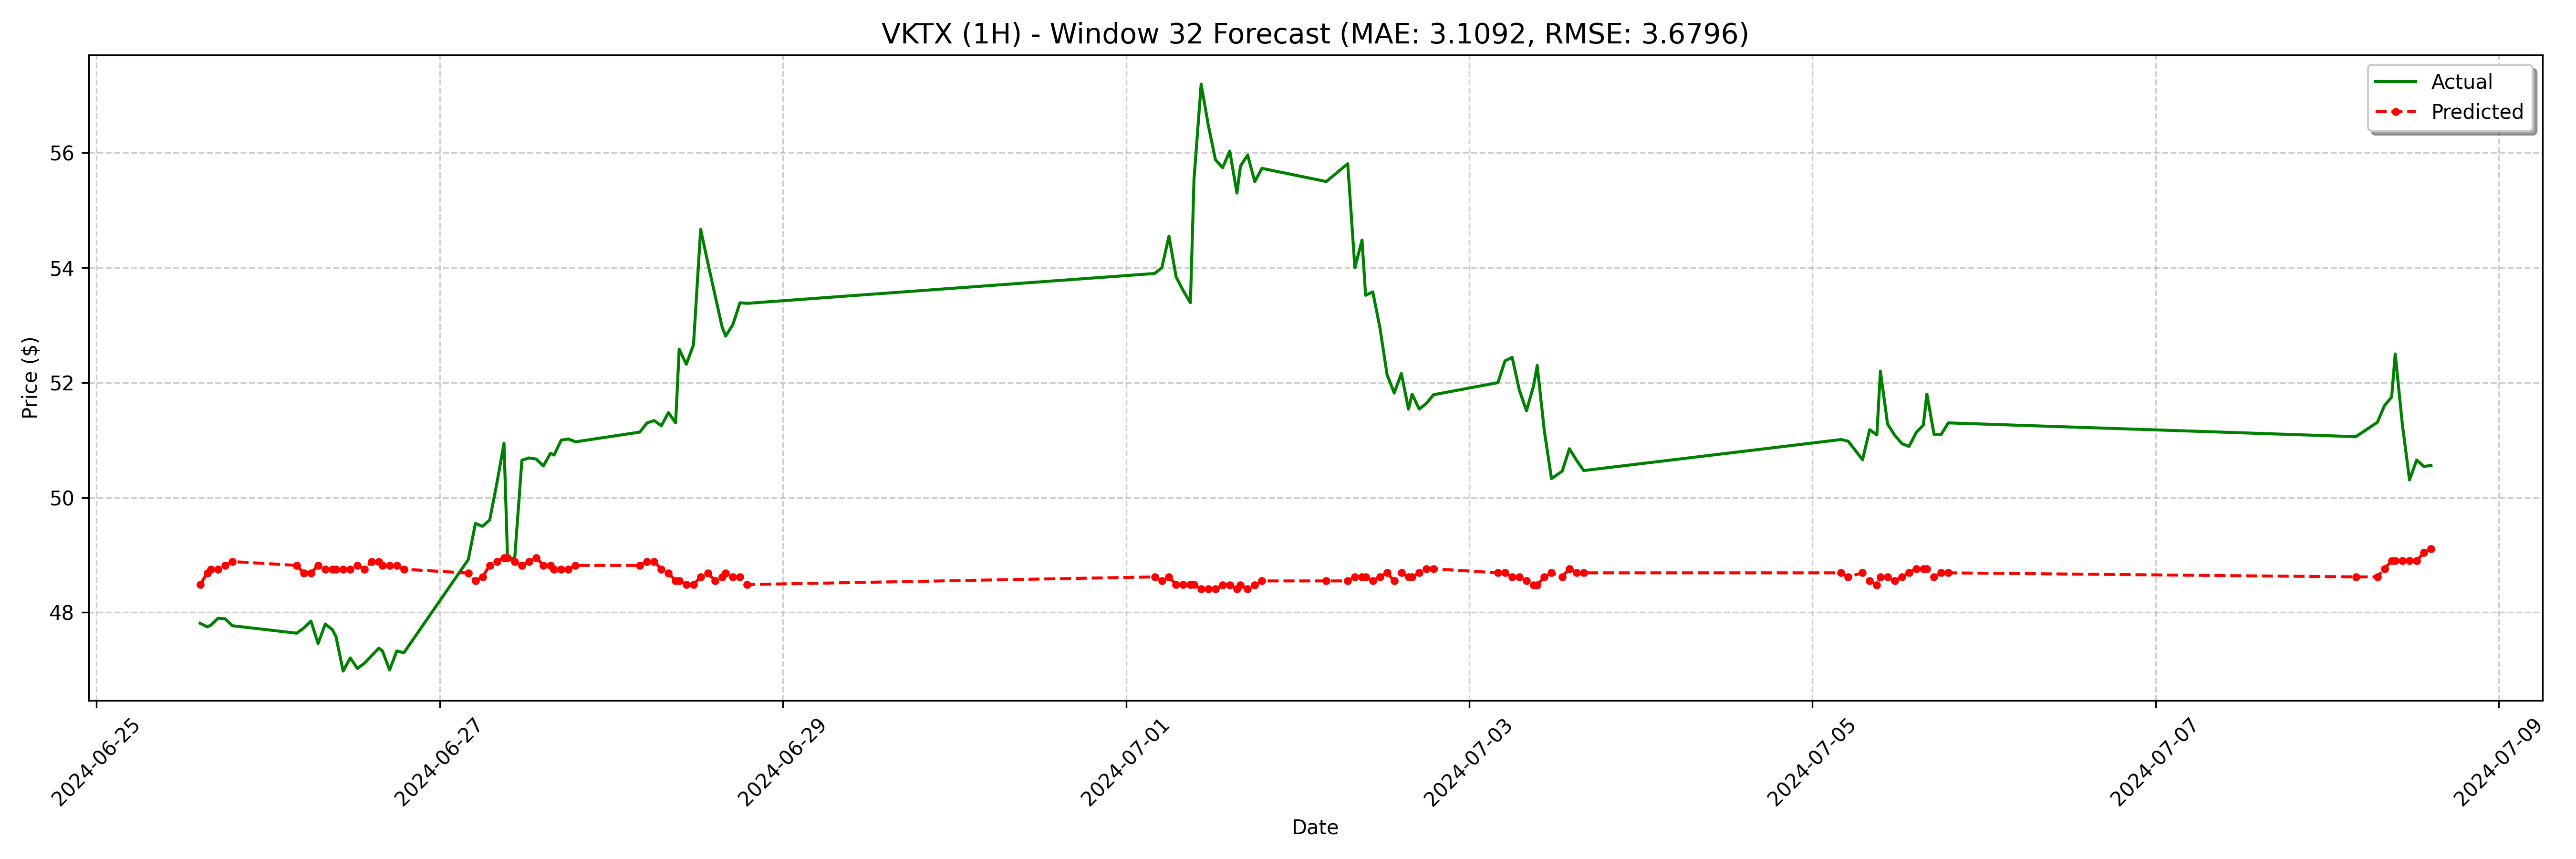

The file beside this chart, header and first rows:
date, actual, forecast
2024-06-25 14:30:00-04:00, 47.81, 48.49
2024-06-25 15:30:00-04:00, 47.75, 48.69
2024-06-25 16:00:00-04:00, 47.78, 48.75
2024-06-25 17:00:00-04:00, 47.9, 48.75
2024-06-25 18:00:00-04:00, 47.89, 48.82
2024-06-25 19:00:00-04:00, 47.77, 48.89
2024-06-26 04:00:00-04:00, 47.64, 48.82
2024-06-26 05:00:00-04:00, 47.73, 48.69
2024-06-26 06:00:00-04:00, 47.85, 48.69
2024-06-26 07:00:00-04:00, 47.46, 48.82
2024-06-26 08:00:00-04:00, 47.8, 48.75
2024-06-26 09:00:00-04:00, 47.7, 48.75
2024-06-26 09:30:00-04:00, 47.58, 48.75
2024-06-26 10:30:00-04:00, 46.98, 48.75
2024-06-26 11:30:00-04:00, 47.21, 48.75
2024-06-26 12:30:00-04:00, 47.02, 48.82
2024-06-26 13:30:00-04:00, 47.12, 48.75
2024-06-26 14:30:00-04:00, 47.25, 48.89
2024-06-26 15:30:00-04:00, 47.38, 48.89
2024-06-26 16:00:00-04:00, 47.33, 48.82
2024-06-26 17:00:00-04:00, 47.0, 48.82
2024-06-26 18:00:00-04:00, 47.33, 48.82
2024-06-26 19:00:00-04:00, 47.3, 48.75
2024-06-27 04:00:00-04:00, 48.92, 48.69
2024-06-27 05:00:00-04:00, 49.55, 48.55
2024-06-27 06:00:00-04:00, 49.5, 48.62
2024-06-27 07:00:00-04:00, 49.61, 48.82
2024-06-27 08:00:00-04:00, 50.25, 48.89
2024-06-27 09:00:00-04:00, 50.95, 48.95
2024-06-27 09:30:00-04:00, 48.92, 48.95
2024-06-27 10:30:00-04:00, 48.95, 48.89
2024-06-27 11:30:00-04:00, 50.65, 48.82
2024-06-27 12:30:00-04:00, 50.69, 48.89
2024-06-27 13:30:00-04:00, 50.67, 48.95
2024-06-27 14:30:00-04:00, 50.55, 48.82
2024-06-27 15:30:00-04:00, 50.77, 48.82
2024-06-27 16:00:00-04:00, 50.74, 48.75
2024-06-27 17:00:00-04:00, 51.0, 48.75
2024-06-27 18:00:00-04:00, 51.02, 48.75
2024-06-27 19:00:00-04:00, 50.97, 48.82
2024-06-28 04:00:00-04:00, 51.14, 48.82
2024-06-28 05:00:00-04:00, 51.3, 48.89
2024-06-28 06:00:00-04:00, 51.34, 48.89
2024-06-28 07:00:00-04:00, 51.25, 48.75
2024-06-28 08:00:00-04:00, 51.48, 48.69
2024-06-28 09:00:00-04:00, 51.3, 48.55
2024-06-28 09:30:00-04:00, 52.58, 48.55
2024-06-28 10:30:00-04:00, 52.32, 48.49
2024-06-28 11:30:00-04:00, 52.66, 48.49
2024-06-28 12:30:00-04:00, 54.67, 48.62
2024-06-28 13:30:00-04:00, 54.09, 48.69
2024-06-28 14:30:00-04:00, 53.53, 48.55
2024-06-28 15:30:00-04:00, 52.97, 48.62
2024-06-28 16:00:00-04:00, 52.81, 48.69
2024-06-28 17:00:00-04:00, 53.01, 48.62
2024-06-28 18:00:00-04:00, 53.39, 48.62
2024-06-28 19:00:00-04:00, 53.38, 48.49
2024-07-01 04:00:00-04:00, 53.9, 48.62
2024-07-01 05:00:00-04:00, 54.0, 48.55
2024-07-01 06:00:00-04:00, 54.55, 48.62
... 68 more rows
